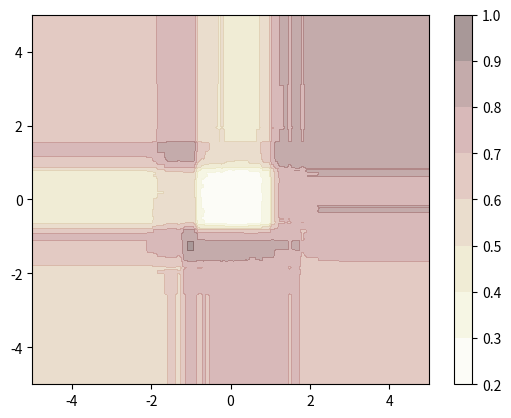

Write Python code to recreate this figure.
import numpy as np
from collections import namedtuple
import matplotlib.pyplot as plt

# Определяем структуру для листьев и узлов дерева
Leaf = namedtuple("Leaf", ("value",))
Node = namedtuple("Node", ("feature", "value", "left", "right"))

# Класс для построения дерева решений
class DecisionTree:
    def __init__(self, max_depth=np.inf):
        # Инициализируем максимальную глубину дерева и корень
        self.max_depth = max_depth
        self.root = None
        self.classes = None

    def fit(self, X, y):
        # Преобразуем входные данные к нужному формату
        X = np.atleast_2d(X)
        y = np.atleast_1d(y)

        # Сохраняем уникальные классы
        self.classes = np.unique(y)
        # Строим дерево
        self.root = self._build_tree(X, y)
        return self

    def partition(self, X, y, feature, value):
        # Разделяем данные на две части по указанному признаку и значению
        right = X[:, feature] >= value
        left = np.logical_not(right)

        return (X[left], y[left]), (X[right], y[right])

    def _build_tree(self, X, y, depth=1):
        # Строим дерево рекурсивно, пока не достигнем максимальной глубины или если в узле меньше 2 элементов
        if depth > self.max_depth or X.shape[0] < 2:
            return Leaf(self.leaf_value(y))

        # Ищем лучший признак и значение для разбиения
        feature, value = self.find_split(X, y)
        xy_left, xy_right = self.partition(X, y, feature, value)

        # Рекурсивно строим левую и правую поддеревья
        left = self._build_tree(*xy_left, depth=depth+1)
        right = self._build_tree(*xy_right, depth=depth+1)

        return Node(feature, value, left, right)

    def find_split(self, X, y):
        # Выбираем случайную половину признаков для поиска лучшего разбиения
        features = np.random.choice(np.arange(X.shape[1]), X.shape[1] // 2)

        best_feature = None
        best_value = None
        best_impurity = np.inf

        for feature in features:
            # Сортируем значения признака
            order = np.argsort(X[:, feature])
            impurities = np.empty(order.shape[0] - 1)
            for split_index in np.arange(1, order.shape[0]):
                # Считаем нечистоту (импьюрити) для каждого разбиения
                left = order[:split_index]
                right = order[split_index:]
                impurities[split_index - 1] = self.impurity(y[left], y[right])

            # Находим минимальную нечистоту
            current_impurity = np.min(impurities)
            if current_impurity < best_impurity:
                best_impurity = current_impurity
                best_index = np.argmin(impurities) + 1
                best_feature = feature
                best_value = X[order[best_index], feature]

        return best_feature, best_value

    def impurity(self, y_left, y_right):
        # Считаем взвешенную сумму критериев для левой и правой частей разбиения
        left_count = y_left.shape[0]
        right_count = y_right.shape[0]
        count = left_count + right_count

        left_c = self.criteria(y_left)
        right_c = self.criteria(y_right)

        return (left_count / count * left_c + right_count / count * right_c)

    def criteria(self, y):
        # Используем дисперсию как критерий
        return np.var(y)

    def leaf_value(self, y):
        # Возвращаем среднее значение в листе
        if len(y) == 0:
            return 0  # или другое значение по умолчанию, если нужно
        return np.mean(y)

    def _predict_one(self, x):
        # Прогнозируем значение для одного элемента
        node = self.root
        while not isinstance(node, Leaf):
            if x[node.feature] >= node.value:
                node = node.right
            else:
                node = node.left
        return node.value

    def predict(self, X):
        # Прогнозируем значения для набора данных
        X = np.atleast_2d(X)
        y = np.empty(X.shape[0])
        for i, x in enumerate(X):
            y[i] = self._predict_one(x)
        return y

# Класс для реализации метода бэггинга
class Bagging:
    def __init__(self, n_estimators=100, max_depth=np.inf):
        self.n_estimators = n_estimators
        self.max_depth = max_depth
        self.estimators = []

    def fit(self, X, y):
        for i in range(self.n_estimators):
            # Выбираем случайную подвыборку из данных
            subset = np.random.choice(np.arange(X.shape[0]), X.shape[0] // 2)
            X0 = X[subset]
            y0 = y[subset]
            # Обучаем базовый алгоритм (дерево решений)
            estimator = DecisionTree(max_depth=self.max_depth)
            estimator.fit(X0, y0)
            self.estimators.append(estimator)
        return self

    def predict(self, X):
        # Прогнозируем значения для набора данных с использованием всех базовых алгоритмов и усредняем результат
        y = np.asarray([estimator.predict(X) for estimator in self.estimators])
        return np.mean(y, axis=0)

# Создаем набор данных
COLORS = np.asarray([[0, 1, 0], [1, 0, 1]])

X = np.random.normal(0, 1, size=(100, 2))
y = (X[:, 0]**2 + X[:, 1]**2 > 1).astype(int)
X = np.concatenate([X, np.random.normal(0, 1, size=(50, 2))])
y = np.concatenate([y, np.random.choice([0, 1], 50)])

# Генерируем тестовые данные
X_test = np.random.normal(0, 1, size=(100, 2))
dtc = Bagging(max_depth=3, n_estimators=200).fit(X, y)

# Создаем сетку для визуализации
x_grid = np.linspace(-5, 5, 200)
xx, yy = np.meshgrid(x_grid, x_grid)
X_test = np.stack([xx, yy], axis=-1).reshape(-1, 2)
pred = dtc.predict(X_test).reshape(xx.shape)

# Визуализируем результаты
plt.contourf(xx, yy, pred, cmap="pink_r", alpha=0.5)
plt.colorbar()
# plt.scatter(*X.T, color=COLORS[y], alpha=0.5)  # Можно раскомментировать, чтобы отобразить исходные данные
plt.show()